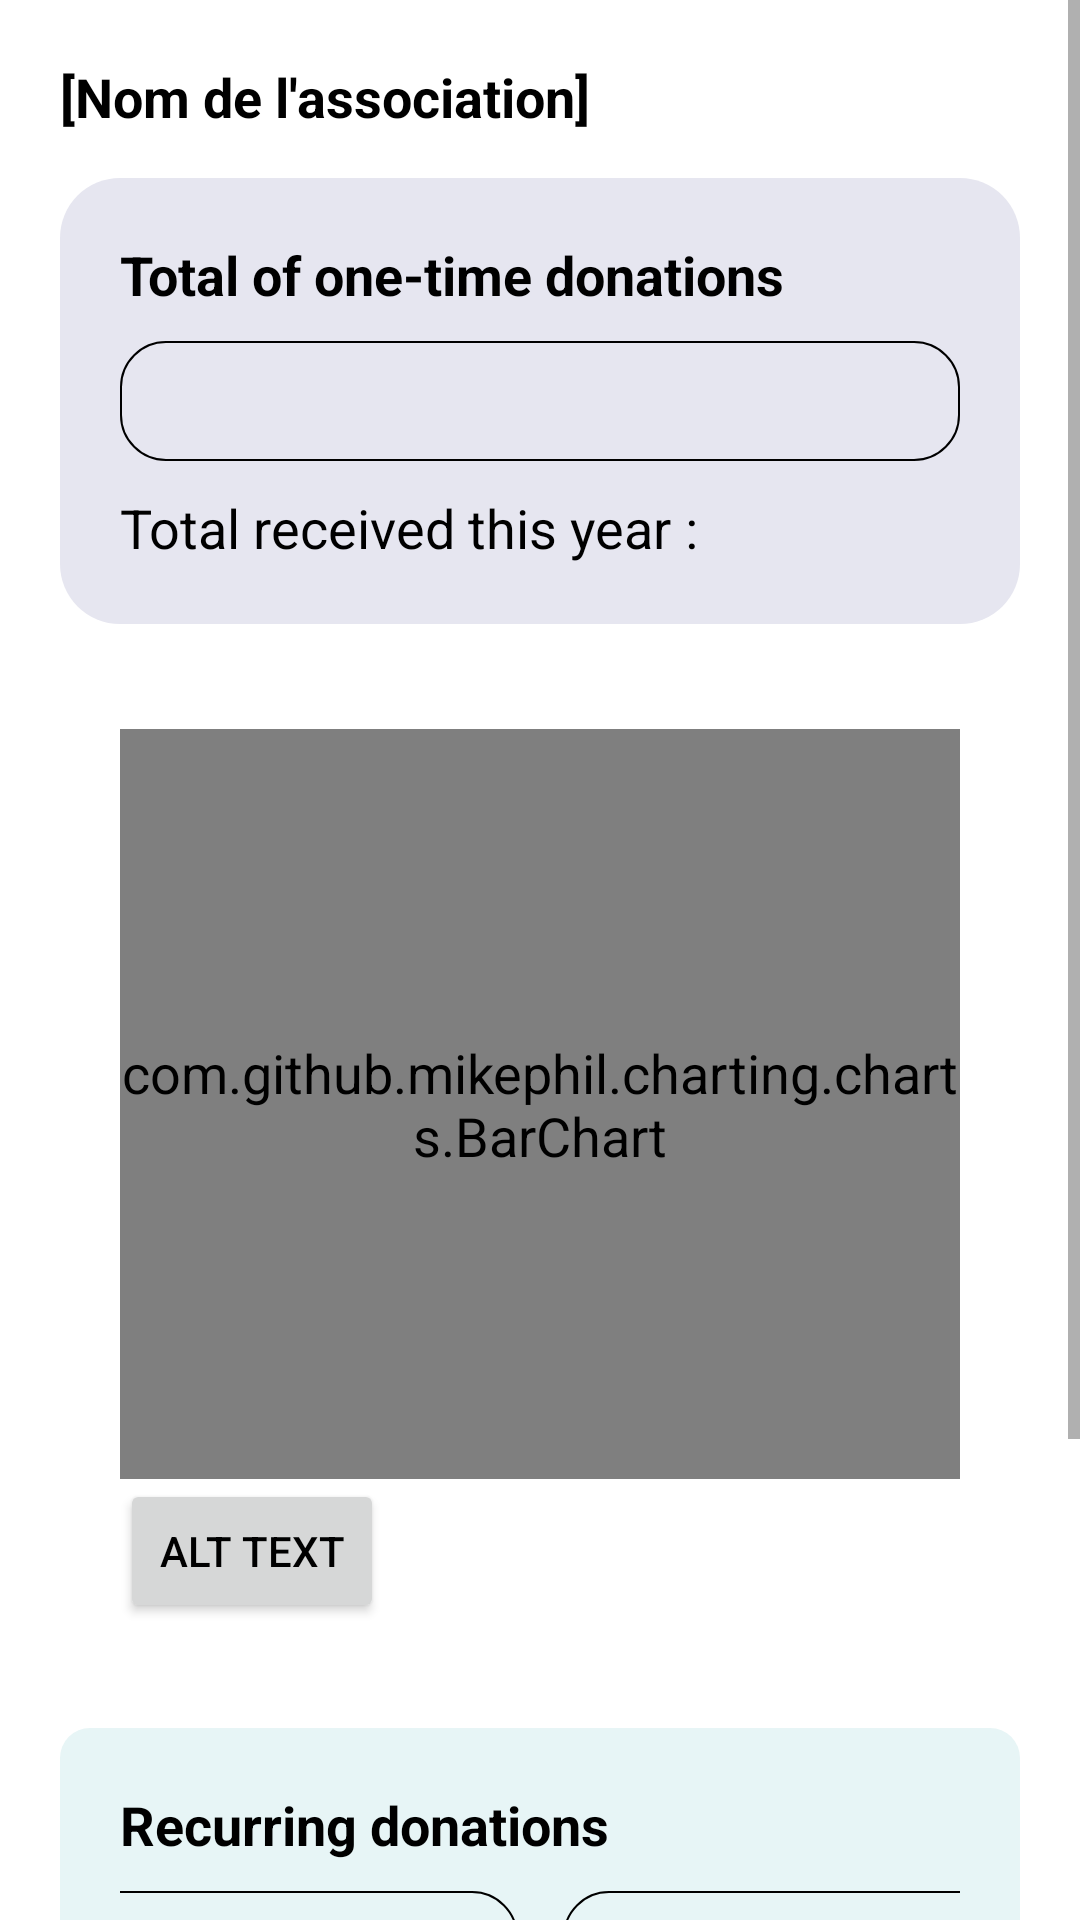

Layout XML and referenced resources for this Android screen:
<!-- AndroidManifest.xml: application theme Theme.AppFranceAssosSante -->
<!-- res/layout/fragment_les_dons.xml -->
<?xml version="1.0" encoding="utf-8"?>
<ScrollView
    xmlns:android="http://schemas.android.com/apk/res/android"
    android:layout_width="match_parent"
    android:layout_height="match_parent">

<LinearLayout
    android:layout_width="match_parent"
    android:layout_height="wrap_content"
    android:layout_margin="20dp"
    android:layout_marginBottom="30dp"
    android:orientation="vertical">

    <TextView
        android:id="@+id/nomassociation"
        android:layout_width="wrap_content"
        android:layout_height="wrap_content"
        android:textStyle="bold"
        android:text="[Nom de l'association]"
        android:layout_marginBottom="15dp"/>

    <LinearLayout
        android:layout_width="match_parent"
        android:layout_height="wrap_content"
        android:background="@drawable/fond_violet_arrondi"
        android:padding="20dp"
        android:layout_marginBottom="15dp"
        android:orientation="vertical">

        <TextView
            android:layout_width="wrap_content"
            android:layout_height="wrap_content"
            android:layout_marginEnd="20dp"
            android:textStyle="bold"
            android:text="@string/total"/>

        <Spinner
            android:id="@+id/totalannee"
            android:layout_width="match_parent"
            android:layout_height="40dp"
            android:background="@drawable/spinner_style"
            android:layout_marginTop="10dp"
            android:layout_marginBottom="10dp"/>

        <LinearLayout
            android:layout_width="match_parent"
            android:layout_height="wrap_content"
            android:orientation="horizontal"
            android:layout_marginEnd="20dp">

            <TextView
                android:layout_width="wrap_content"
                android:layout_height="wrap_content"
                android:text="@string/totalrecu"/>

            <TextView
                android:id="@+id/annee"
                android:layout_width="wrap_content"
                android:layout_height="wrap_content"/>

            <TextView
                android:layout_width="wrap_content"
                android:layout_height="wrap_content"
                android:text="@string/deuxpts"/>

            <TextView
                android:id="@+id/montantannee"
                android:layout_width="wrap_content"
                android:layout_height="wrap_content"/>

        </LinearLayout>
    </LinearLayout>

    <LinearLayout
        android:layout_width="match_parent"
        android:layout_height="wrap_content"
        android:padding="20dp"
        android:layout_marginBottom="15dp"
        android:orientation="vertical">

        <com.github.mikephil.charting.charts.BarChart
            android:id="@+id/graph_bar"
            android:layout_width="match_parent"
            android:layout_height="250dp"/>
        <Button
            android:id="@+id/btngraph"
            android:layout_width="wrap_content"
            android:layout_height="wrap_content"
            android:text="alt text"
            android:textSize="14sp"/>
    </LinearLayout>

    <LinearLayout
        android:layout_width="match_parent"
        android:layout_height="wrap_content"
        android:background="@drawable/fond_bleu_arrondi"
        android:padding="20dp"
        android:layout_marginBottom="15dp"
        android:orientation="vertical">

        <TextView
            android:layout_width="wrap_content"
            android:layout_height="wrap_content"
            android:layout_marginEnd="20dp"
            android:textStyle="bold"
            android:text="@string/donsrec"/>

        <LinearLayout
            android:layout_width="match_parent"
            android:layout_height="wrap_content"
            android:background="@drawable/fond_bleu_arrondi"
            android:layout_marginTop="10dp"
            android:orientation="horizontal"
            android:gravity="center">

        <Spinner
            android:id="@+id/mois_tab"
            android:layout_width="150dp"
            android:layout_height="40dp"
            android:background="@drawable/spinner_style"
            android:layout_marginEnd="15dp"/>

        <Spinner
            android:id="@+id/annee_tab"
            android:layout_width="150dp"
            android:layout_height="40dp"
            android:background="@drawable/spinner_style"/>

        </LinearLayout>
    </LinearLayout>

    <LinearLayout
        android:layout_width="match_parent"
        android:layout_height="wrap_content"
        android:padding="20dp"
        android:layout_marginBottom="30dp"
        android:orientation="vertical">

        <LinearLayout
            android:layout_width="match_parent"
            android:layout_height="wrap_content"
            android:orientation="vertical">

            <LinearLayout
                android:layout_width="match_parent"
                android:layout_height="wrap_content"
                android:orientation="horizontal">
                <TextView
                    android:layout_width="wrap_content"
                    android:layout_height="wrap_content"
                    android:text="Mensuel : "
                    android:textStyle="bold"
                    android:layout_marginEnd="10dp"/>
                <TextView
                    android:id="@+id/mois_tab_mensuel"
                    android:layout_width="wrap_content"
                    android:layout_height="wrap_content"
                    android:text="[mois]"/>
                <TextView
                    android:layout_width="wrap_content"
                    android:layout_height="wrap_content"
                    android:text="/"/>

                <TextView
                    android:id="@+id/annee_tab_mensuel"
                    android:layout_width="wrap_content"
                    android:layout_height="wrap_content"
                    android:text="[year]"/>

            </LinearLayout>

            
            <TableLayout
                android:id="@+id/tabledonmensuel"
                android:layout_width="match_parent"
                android:layout_height="wrap_content"
                android:stretchColumns="*"
                android:layout_marginTop="10dp"
                android:background="@drawable/fond_rose_arrondi"/>
        </LinearLayout>


        <LinearLayout
            android:layout_width="match_parent"
            android:layout_height="wrap_content"
            android:orientation="vertical"
            android:layout_marginTop="10dp">

            <LinearLayout
                android:layout_width="match_parent"
                android:layout_height="wrap_content"
                android:orientation="horizontal">
                <TextView
                    android:layout_width="wrap_content"
                    android:layout_height="wrap_content"
                    android:text="Annuel : "
                    android:textStyle="bold"
                    android:layout_marginEnd="10dp"/>

                <TextView
                    android:id="@+id/annee_tab_annuel"
                    android:layout_width="wrap_content"
                    android:layout_height="wrap_content"
                    android:text="[year]"/>
            </LinearLayout>

            
            <TableLayout
                android:id="@+id/tabledonannuel"
                android:layout_width="match_parent"
                android:layout_height="wrap_content"
                android:stretchColumns="*"
                android:layout_marginTop="10dp"
                android:background="@drawable/fond_rose_arrondi"/>
        </LinearLayout>

    </LinearLayout>
</LinearLayout>
</ScrollView>
<!-- resources referenced by this layout -->
<resources>
  <!-- drawable fond_bleu_arrondi (drawable) -->
  <?xml version="1.0" encoding="utf-8"?>
  <shape xmlns:android="http://schemas.android.com/apk/res/android">
      <solid android:color="@color/fond_bleu"/>
      <corners android:radius="10dp"/>
  </shape>
  <!-- drawable fond_rose_arrondi (drawable) -->
  <?xml version="1.0" encoding="utf-8"?>
  <shape xmlns:android="http://schemas.android.com/apk/res/android">
      <solid android:color="@color/roseclair"/>
      <corners android:radius="20dp"/>
  </shape>
  <!-- drawable fond_violet_arrondi (drawable) -->
  <?xml version="1.0" encoding="utf-8"?>
  <shape xmlns:android="http://schemas.android.com/apk/res/android">
      <solid android:color="@color/violettresclair"/>
      <corners android:radius="20dp"/>
  </shape>
  <!-- drawable spinner_style (drawable) -->
  <?xml version="1.0" encoding="utf-8"?>
  <shape xmlns:android="http://schemas.android.com/apk/res/android"
      android:shape="rectangle">
      <stroke
          android:color="@color/black"
          android:width="0.5dp" />
  
      <corners
          android:radius="15dp"/>
  
  
  </shape>
  <string name="deuxpts">:</string>
  <string name="donsrec">Recurring donations</string>
  <string name="total">Total of one-time donations</string>
  <string name="totalrecu">"Total received this year "</string>
  <style name="Theme.AppFranceAssosSante" parent="Theme.AppCompat.DayNight.NoActionBar">
          <item name="android:textSize">18sp</item>
          <item name="android:textColor">@color/black</item>
          <item name="android:windowBackground">@color/backgroundColor</item>
      </style>
  <color name="fond_bleu">#E7F5F6</color>"
  <color name="roseclair">#FCE2DE</color>
  <color name="violettresclair">#E6E6F0</color>
  <color name="black">#FF000000</color>
  <color name="backgroundColor">#FFFFFFFF</color>
</resources>
